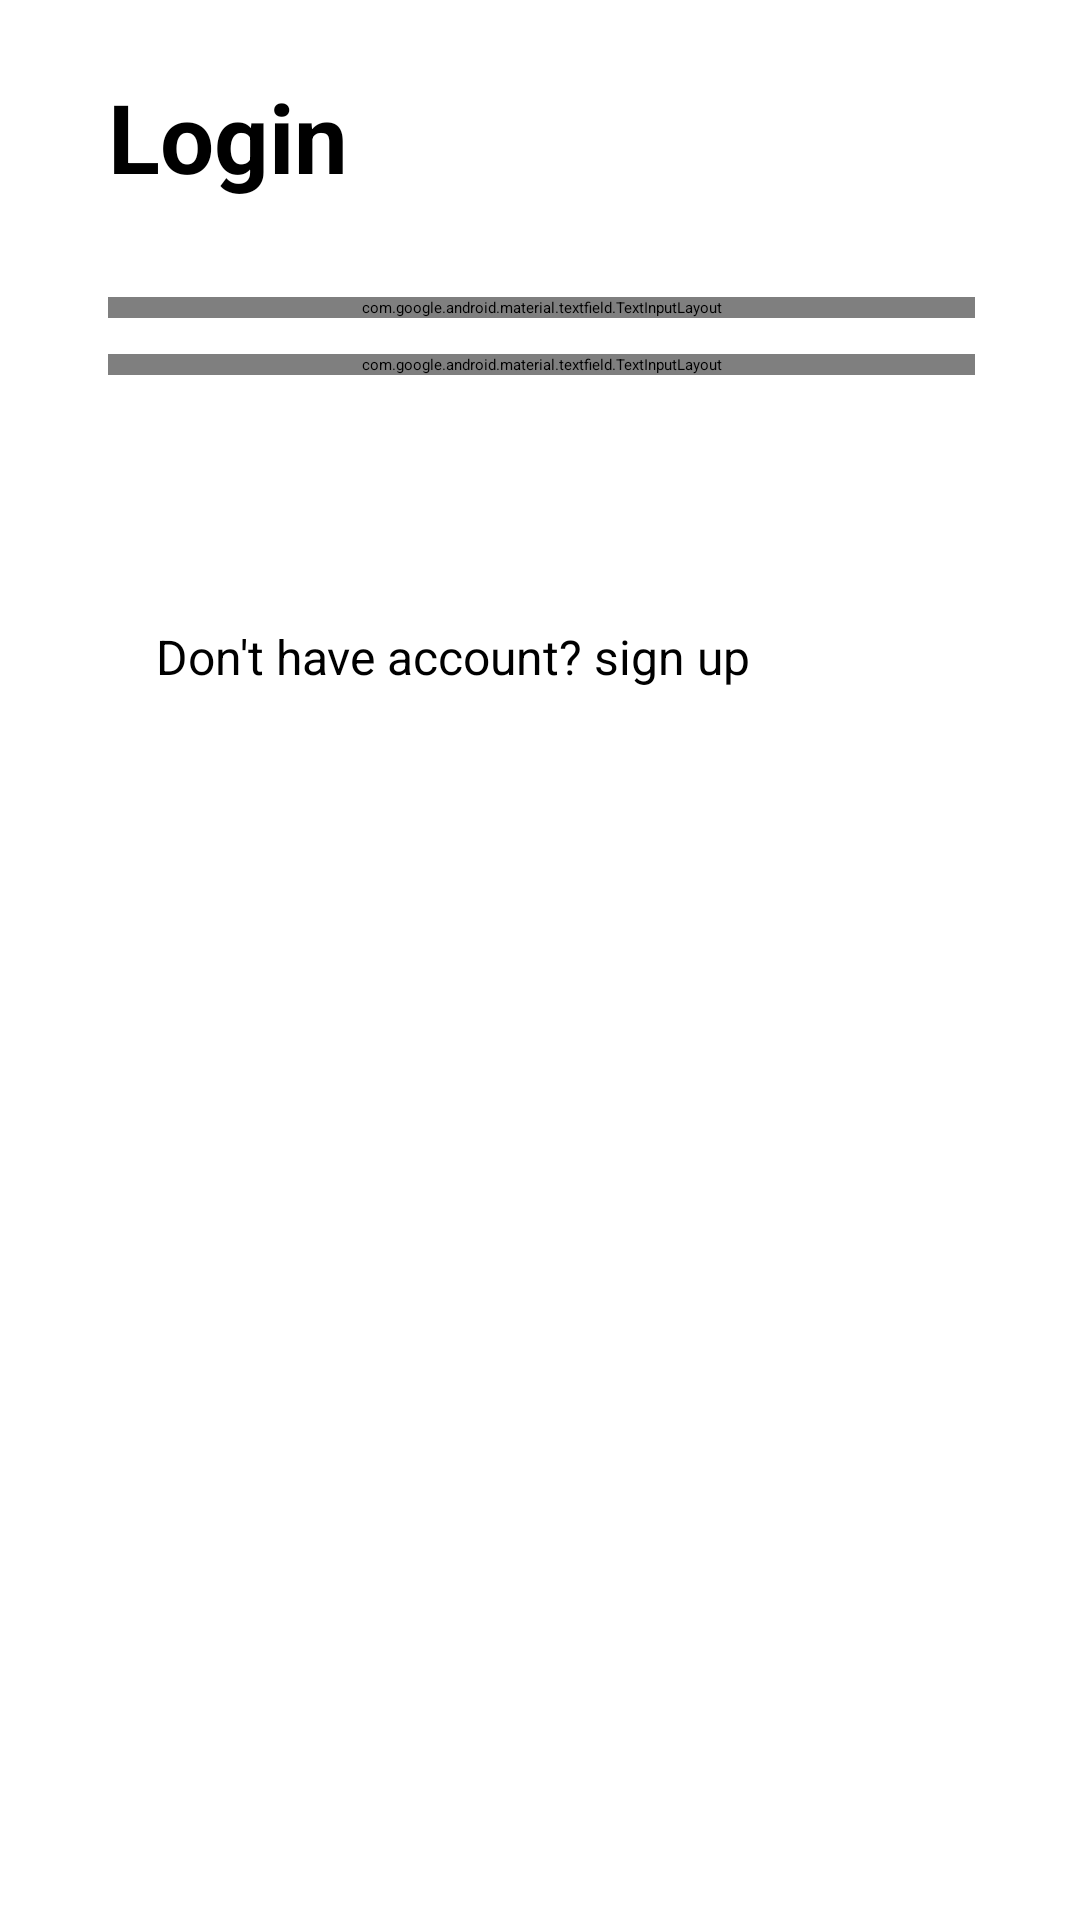

Reconstruct the res/layout file that produces this screen, plus the resources it refers to.
<!-- AndroidManifest.xml: application theme Theme.App.Starting -->
<!-- res/layout/fragment_login.xml -->
<?xml version="1.0" encoding="utf-8"?>
<androidx.constraintlayout.widget.ConstraintLayout xmlns:android="http://schemas.android.com/apk/res/android"
    xmlns:tools="http://schemas.android.com/tools"
    android:layout_width="match_parent"
    android:layout_height="match_parent"
    xmlns:app="http://schemas.android.com/apk/res-auto"
    tools:context=".presentation.auth.login.LoginFragment">

    <androidx.constraintlayout.widget.ConstraintLayout
        android:layout_width="match_parent"
        android:layout_height="match_parent"
        android:layout_marginTop="20dp"
        app:layout_constraintEnd_toEndOf="parent"
        app:layout_constraintStart_toStartOf="parent"
        app:layout_constraintTop_toTopOf="parent">

        <androidx.constraintlayout.widget.Guideline
            android:id="@+id/guidelineStart"
            android:layout_width="wrap_content"
            android:layout_height="wrap_content"
            android:orientation="vertical"
            app:layout_constraintGuide_begin="36dp" />

        <androidx.constraintlayout.widget.ConstraintLayout
            android:layout_width="0dp"
            android:layout_height="match_parent"
            android:layout_marginTop="4dp"
            android:orientation="vertical"
            app:layout_constraintEnd_toEndOf="@id/guidelineEnd"
            app:layout_constraintStart_toStartOf="@id/guidelineStart"
            app:layout_constraintTop_toTopOf="parent">

            <TextView
                android:id="@+id/loginTitle"
                android:layout_width="0dp"
                android:layout_height="wrap_content"
                android:text="Login"
                android:textSize="32sp"
                android:textStyle="bold"
                android:textColor="@color/black"
                app:layout_constraintEnd_toEndOf="parent"
                app:layout_constraintStart_toStartOf="parent"
                app:layout_constraintTop_toTopOf="parent" />

            <com.google.android.material.textfield.TextInputLayout
                android:id="@+id/mobile_login"
                style="@style/Widget.MaterialComponents.TextInputLayout.OutlinedBox.Dense"
                android:layout_width="match_parent"
                android:layout_height="wrap_content"
                android:layout_marginTop="32dp"
                app:layout_constraintEnd_toEndOf="parent"
                app:layout_constraintStart_toStartOf="parent"
                app:layout_constraintTop_toBottomOf="@+id/loginTitle">

                <com.google.android.material.textfield.TextInputEditText
                    android:id="@+id/emailLogin"
                    android:layout_width="match_parent"
                    android:layout_height="45dp"
                    android:layout_marginTop="10dp"
                    android:hint="Mobile Number"
                    android:imeOptions="actionNext"
                    android:importantForAutofill="no"
                    android:inputType="number"
                    android:maxLines="1"
                    android:singleLine="true"
                    android:textColorHint="@color/black"
                    android:textSize="16sp" />

            </com.google.android.material.textfield.TextInputLayout>

            <com.google.android.material.textfield.TextInputLayout
                android:id="@+id/password_"
                style="@style/Widget.MaterialComponents.TextInputLayout.OutlinedBox.Dense"
                android:layout_width="match_parent"
                android:layout_height="wrap_content"
                android:layout_marginTop="12dp"
                app:layout_constraintEnd_toEndOf="parent"
                app:layout_constraintStart_toStartOf="parent"
                app:layout_constraintTop_toBottomOf="@+id/mobile_login"
                app:passwordToggleEnabled="true">

                <com.google.android.material.textfield.TextInputEditText
                    android:id="@+id/password"
                    android:layout_width="match_parent"
                    android:layout_height="45dp"
                    android:layout_marginTop="10dp"
                    android:hint="Password"
                    android:imeOptions="actionDone"
                    android:importantForAutofill="no"
                    android:inputType="textPassword"
                    android:maxLines="1"
                    android:singleLine="true"
                    android:textSize="16sp" />

            </com.google.android.material.textfield.TextInputLayout>

            <androidx.appcompat.widget.AppCompatButton
                android:id="@+id/loginBtn"
                android:layout_width="0dp"
                android:layout_height="45dp"
                android:layout_marginTop="22dp"
                android:text="@string/login"
                android:background="@drawable/button_background"
                android:textAllCaps="false"
                android:textColor="@color/white"
                android:textSize="16sp"
                app:layout_constraintEnd_toEndOf="parent"
                app:layout_constraintStart_toStartOf="parent"
                app:layout_constraintTop_toBottomOf="@+id/password_" />

            <TextView
                android:id="@+id/signup"
                android:layout_width="0dp"
                android:layout_height="wrap_content"
                android:text="@string/signup"
                android:padding="8dp"
                android:textSize="16sp"
                android:layout_margin="8dp"
                android:textColor="@color/black"
                app:layout_constraintEnd_toEndOf="parent"
                app:layout_constraintStart_toStartOf="parent"
                app:layout_constraintTop_toBottomOf="@+id/loginBtn"/>

        </androidx.constraintlayout.widget.ConstraintLayout>

        <androidx.constraintlayout.widget.Guideline
            android:id="@+id/guidelineEnd"
            android:layout_width="wrap_content"
            android:layout_height="wrap_content"
            android:orientation="vertical"
            app:layout_constraintGuide_end="35dp" />

    </androidx.constraintlayout.widget.ConstraintLayout>

</androidx.constraintlayout.widget.ConstraintLayout>
<!-- resources referenced by this layout -->
<resources>
  <string name="login">Login</string>
  <string name="signup">Don\'t have account? sign up</string>
  <style name="Theme.App.Starting" parent="Theme.SplashScreen">
          <item name="windowSplashScreenBackground">@color/purple_700</item>
          <item name="windowSplashScreenAnimatedIcon">@drawable/ic_android_icon</item>
          <item name="windowSplashScreenAnimationDuration">2000</item>
          <item name="postSplashScreenTheme">@style/Theme.NavigationJetpack.NoActionBar</item>
      </style>
  <!-- drawable ic_android_icon: vector/xml drawable (drawable, 4668 chars, omitted) -->
  <style name="Theme.NavigationJetpack.NoActionBar">
          <item name="windowActionBar">false</item>
          <item name="windowNoTitle">true</item>
      </style>
  <!-- not gathered from this repository: default colours our renderer supplied (Android Studio template values) -->
  <color name="purple_700">#FF3700B3</color>
  <color name="black">#FF000000</color>
  <color name="white">#FFFFFFFF</color>
</resources>
